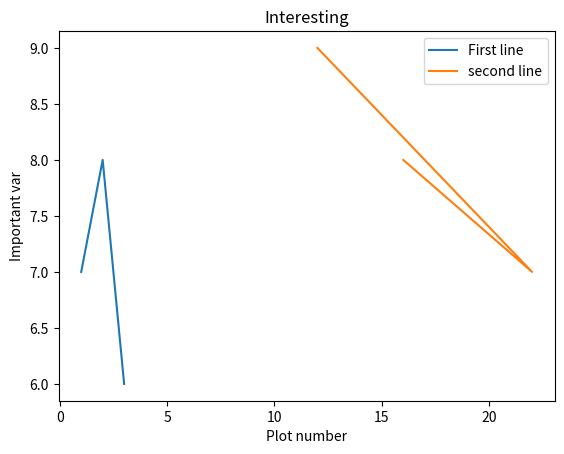

Generate this figure with matplotlib:
import matplotlib.pyplot as plt

x = [1,2,3]
y=[7,8,6]
a = [12,22,16]
b = [9,7,8]
plt.plot(x,y, label = 'First line')
plt.plot(a,b, label= 'second line')
plt.xlabel("Plot number")
plt.ylabel("Important var")
plt.title("Interesting")
plt.legend()
plt.show()